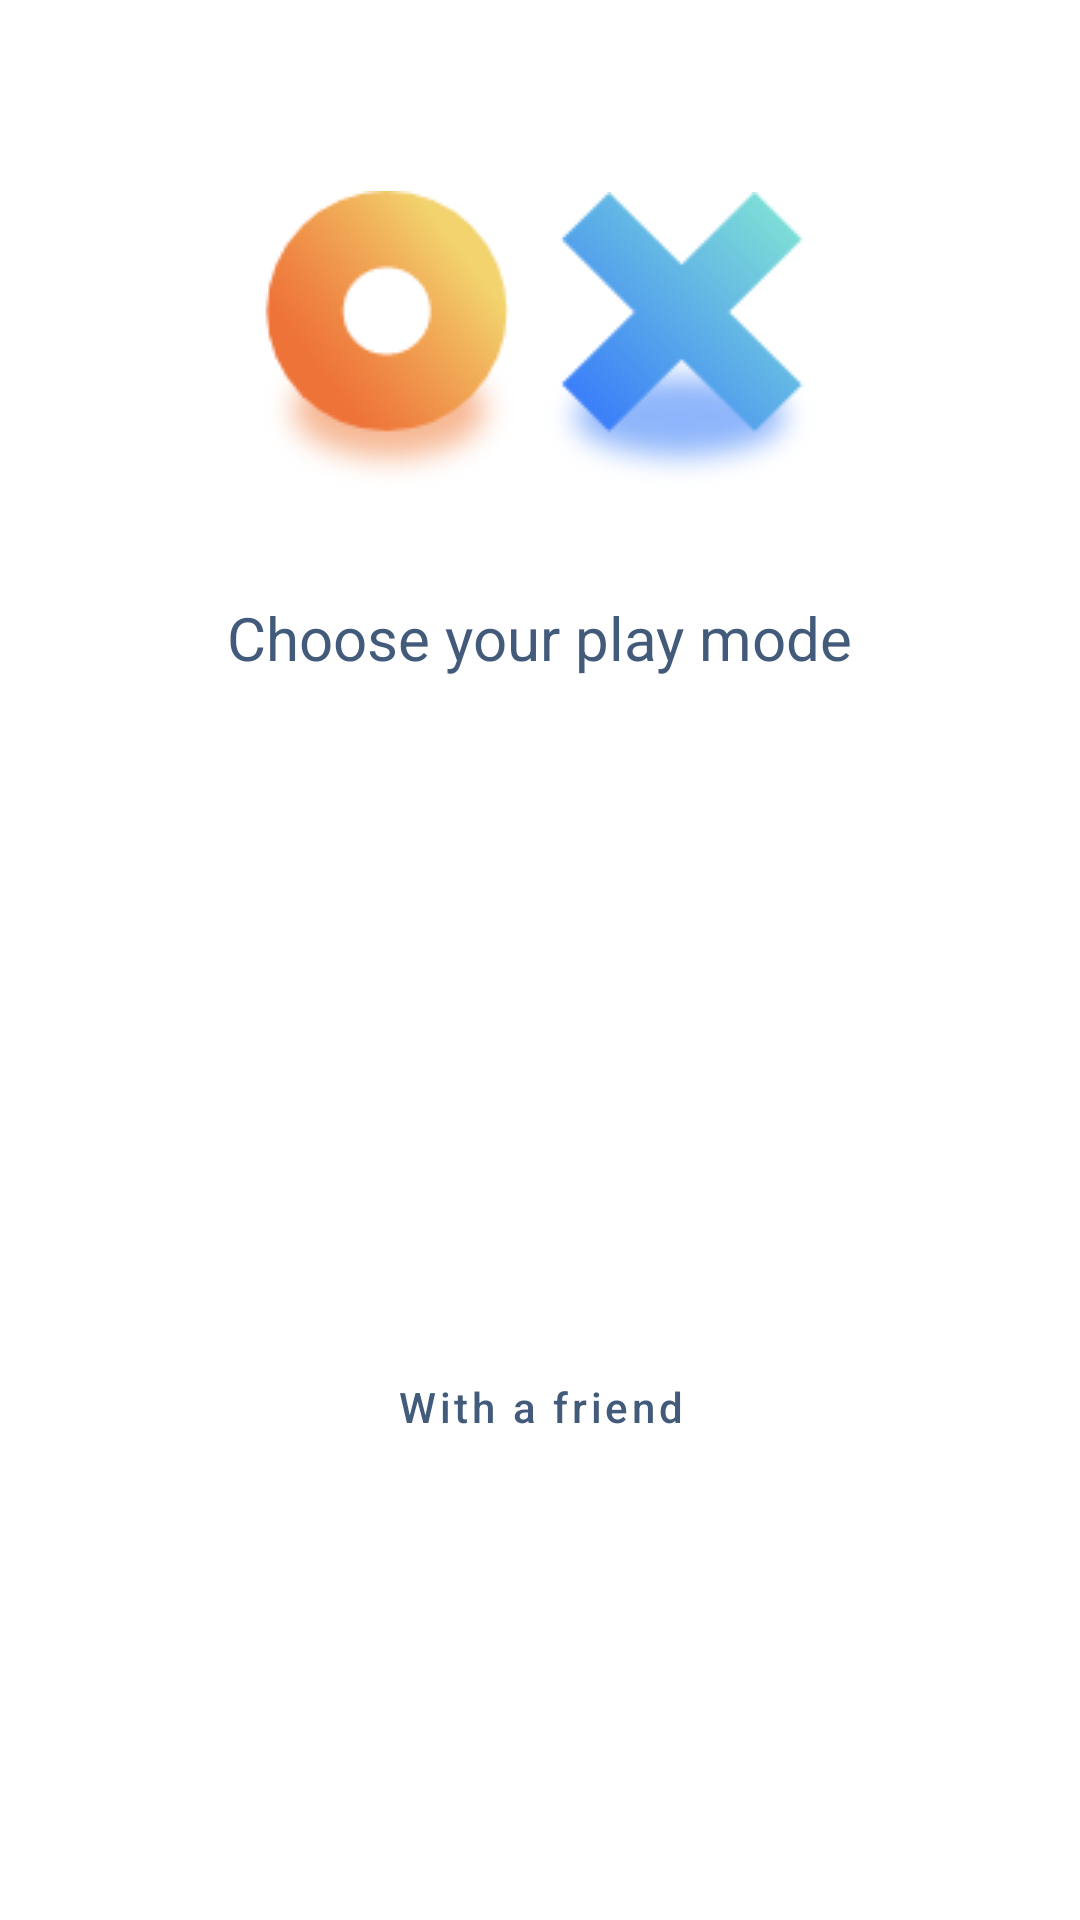

Produce the Android XML layout that renders to this screen, including the resource entries it uses.
<!-- AndroidManifest.xml: application theme Theme.TicTacToe -->
<!-- res/layout/title_screen_fragment.xml -->
<?xml version="1.0" encoding="utf-8"?>
<androidx.constraintlayout.widget.ConstraintLayout xmlns:android="http://schemas.android.com/apk/res/android"
    xmlns:app="http://schemas.android.com/apk/res-auto"
    xmlns:tools="http://schemas.android.com/tools"
    android:layout_width="match_parent"
    android:layout_height="match_parent"
    tools:context=".MainActivity">

    <ImageView
        android:id="@+id/imageView"
        android:layout_width="wrap_content"
        android:layout_height="wrap_content"
        app:layout_constraintBottom_toBottomOf="@+id/imageView2"
        app:layout_constraintEnd_toStartOf="@+id/imageView2"
        app:layout_constraintHorizontal_bias="0.5"
        app:layout_constraintHorizontal_chainStyle="packed"
        app:layout_constraintStart_toStartOf="parent"
        app:layout_constraintTop_toTopOf="@+id/imageView2"
        app:srcCompat="@drawable/o" />

    <ImageView
        android:id="@+id/imageView2"
        android:layout_width="wrap_content"
        android:layout_height="wrap_content"
        android:layout_marginTop="64dp"
        app:layout_constraintEnd_toEndOf="parent"
        app:layout_constraintHorizontal_bias="0.5"
        app:layout_constraintStart_toEndOf="@+id/imageView"
        app:layout_constraintTop_toTopOf="parent"
        app:srcCompat="@drawable/x" />

    <TextView
        android:id="@+id/textView"
        android:layout_width="wrap_content"
        android:layout_height="wrap_content"
        android:layout_marginTop="32dp"
        android:text="Choose your play mode"
        android:textColor="?colorOnSurface"
        android:textSize="20sp"
        app:layout_constraintEnd_toEndOf="@+id/imageView2"
        app:layout_constraintStart_toStartOf="@+id/imageView"
        app:layout_constraintTop_toBottomOf="@+id/imageView2" />

    <Button
        android:id="@+id/playWithAiBtn"
        style="@style/ticButton"
        android:layout_width="wrap_content"
        android:layout_height="wrap_content"
        android:layout_marginBottom="24dp"
        android:elevation="5dp"
        android:text="With AI"
        android:textAllCaps="false"
        app:layout_constraintBottom_toTopOf="@+id/playWithFriendBtn"
        app:layout_constraintEnd_toEndOf="parent"
        app:layout_constraintHorizontal_bias="0.5"
        app:layout_constraintStart_toStartOf="parent"
        app:layout_constraintTop_toBottomOf="@+id/textView"
        app:layout_constraintVertical_chainStyle="packed" />

    <Button
        android:id="@+id/playWithFriendBtn"
        style="@style/ticButton"
        android:layout_width="wrap_content"
        android:layout_height="wrap_content"
        android:backgroundTint="@color/white"
        android:elevation="5dp"
        android:text="With a friend"
        android:textAllCaps="false"
        android:textColor="@color/darkBlue"
        app:layout_constraintBottom_toBottomOf="parent"
        app:layout_constraintEnd_toEndOf="@+id/playWithAiBtn"
        app:layout_constraintHorizontal_bias="0.5"
        app:layout_constraintStart_toStartOf="@+id/playWithAiBtn"
        app:layout_constraintTop_toBottomOf="@+id/playWithAiBtn" />
</androidx.constraintlayout.widget.ConstraintLayout>
<!-- resources referenced by this layout -->
<resources>
  <color name="darkBlue">#435B7B</color>
  <color name="white">#FFFFFFFF</color>
  <!-- drawable o: png bitmap (drawable, 9270 bytes) -->
  <!-- drawable x: png bitmap (drawable, 7678 bytes) -->
  <style name="ticButton" parent="Widget.MaterialComponents.Button">
          <item name="android:paddingLeft">46dp</item>
          <item name="android:paddingRight">46dp</item>
          <item name="android:paddingTop">8dp</item>
          <item name="android:paddingBottom">8dp</item>
          <item name="shapeAppearance">@style/ShapeAppearance.App.rounded</item>
      </style>
  <style name="Theme.TicTacToe" parent="Theme.MaterialComponents.Light.NoActionBar">
          
          <item name="colorPrimary">@color/blue</item>
          <item name="colorOnPrimary">@color/white</item>
          
          <item name="colorSurface">@color/white</item>
          <item name="colorOnSurface">@color/darkBlue</item>
          <item name="colorOnBackground">@color/darkBlue</item>
          
          <item name="android:statusBarColor" tools:targetApi="l">?attr/colorSurface</item>
          <item name="android:windowLightStatusBar" tools:targetApi="m">true</item>
          
      </style>
  <style name="ShapeAppearance.App.rounded" parent="ShapeAppearance.MaterialComponents.SmallComponent">
          <item name="cornerFamily">rounded</item>
          <item name="cornerSize">18dp</item>
      </style>
  <color name="blue">#2C6BF8</color>
</resources>
